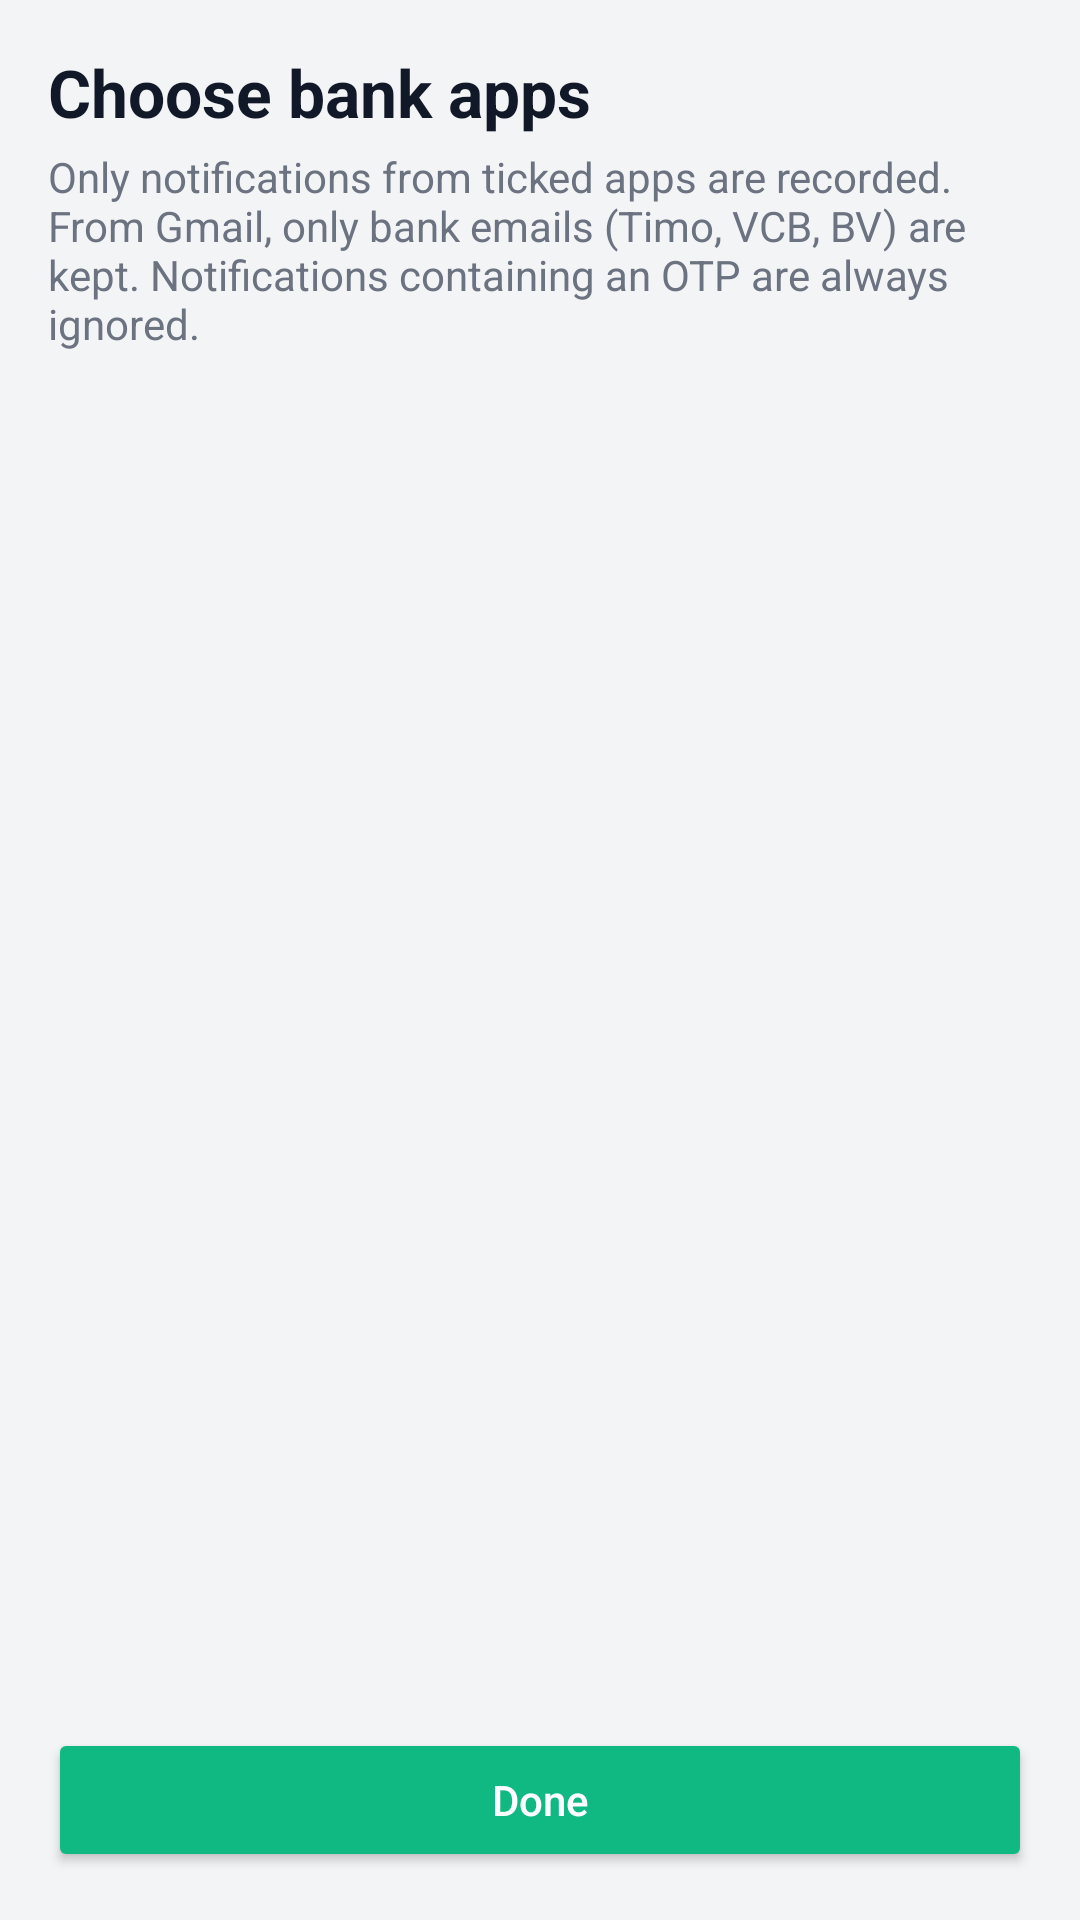

The Android layout XML behind this screen, and the referenced resources:
<!-- AndroidManifest.xml: application theme AppTheme -->
<!-- res/layout/activity_app_picker.xml -->
<?xml version="1.0" encoding="utf-8"?>
<LinearLayout xmlns:android="http://schemas.android.com/apk/res/android"
    android:layout_width="match_parent"
    android:layout_height="match_parent"
    android:fitsSystemWindows="true"
    android:orientation="vertical"
    android:padding="16dp">

    <TextView
        android:layout_width="wrap_content"
        android:layout_height="wrap_content"
        android:text="@string/picker_title"
        android:textColor="@color/text"
        android:textSize="22sp"
        android:textStyle="bold" />

    <TextView
        android:layout_width="wrap_content"
        android:layout_height="wrap_content"
        android:layout_marginTop="4dp"
        android:text="@string/picker_hint"
        android:textColor="@color/muted"
        android:textSize="14sp" />

    <ListView
        android:id="@+id/appList"
        android:layout_width="match_parent"
        android:layout_height="0dp"
        android:layout_marginTop="8dp"
        android:layout_weight="1" />

    <Button
        android:id="@+id/doneButton"
        style="@style/PrimaryButton"
        android:layout_width="match_parent"
        android:layout_height="wrap_content"
        android:text="@string/done" />
</LinearLayout>
<!-- resources referenced by this layout -->
<resources>
  <color name="muted">#6B7280</color>
  <color name="text">#111827</color>
  <string name="done">Done</string>
  <string name="picker_hint">Only notifications from ticked apps are recorded. From Gmail, only bank emails (Timo, VCB, BV) are kept. Notifications containing an OTP are always ignored.</string>
  <string name="picker_title">Choose bank apps</string>
  <style name="PrimaryButton" parent="android:Widget.Material.Button.Colored">
          <item name="android:textAllCaps">false</item>
      </style>
  <style name="AppTheme" parent="android:Theme.Material.Light.NoActionBar">
          <item name="android:colorPrimary">@color/emerald</item>
          <item name="android:colorPrimaryDark">@color/emerald_dark</item>
          <item name="android:colorAccent">@color/emerald</item>
          <item name="android:windowBackground">@color/page</item>
          <item name="android:textColorPrimary">@color/text</item>
          <item name="android:windowLightStatusBar">true</item>
          <item name="android:windowLightNavigationBar">true</item>
      </style>
  <color name="emerald">#10B981</color>
  <color name="emerald_dark">#047857</color>
  <color name="page">#F3F4F6</color>
</resources>
